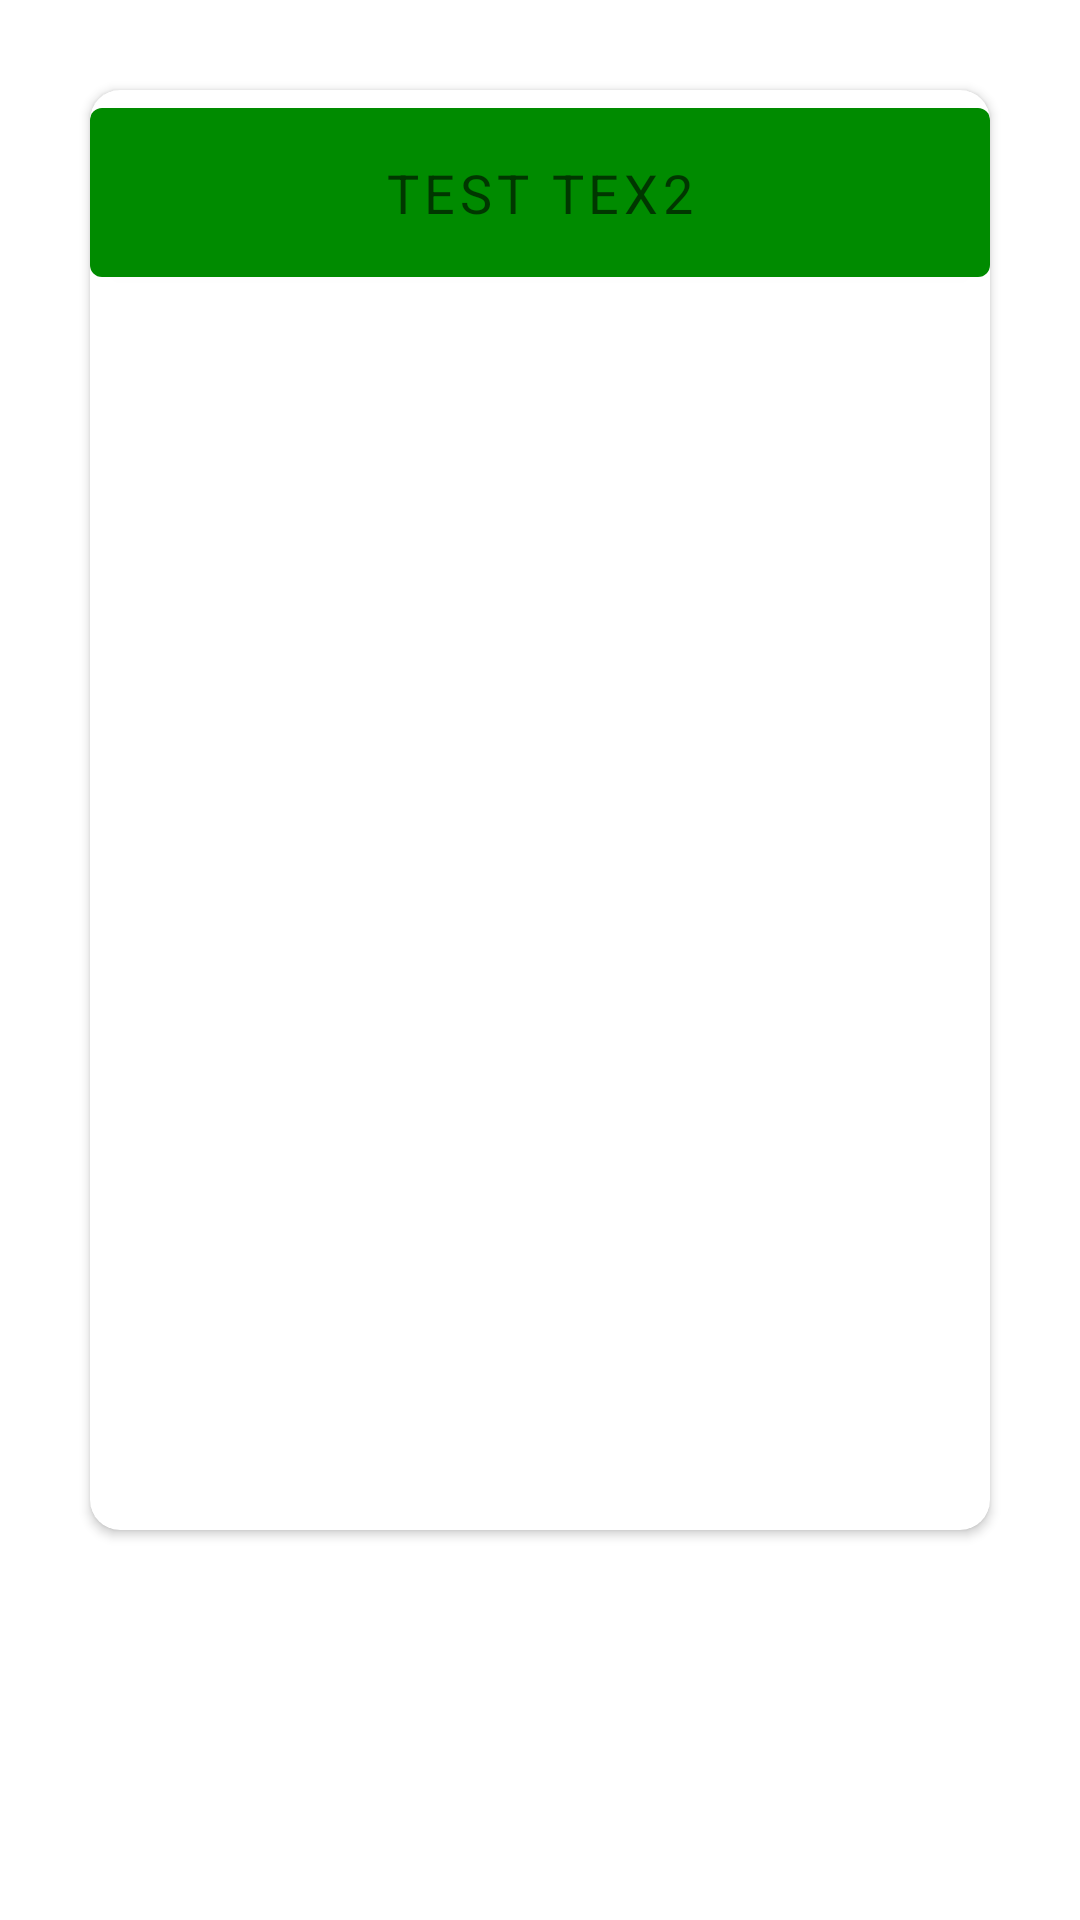

Android layout source for this screen:
<!-- AndroidManifest.xml: application theme AppTheme -->
<!-- res/layout/fragment_news.xml -->
<?xml version="1.0" encoding="utf-8"?>
<FrameLayout xmlns:android="http://schemas.android.com/apk/res/android"
    xmlns:app="http://schemas.android.com/apk/res-auto"
    android:layout_width="match_parent"
    android:layout_height="match_parent"
    android:layout_marginRight="20dp"
    android:layout_marginLeft="20dp"
    >
    <androidx.cardview.widget.CardView
        android:id="@+id/card_holder"
        android:layout_width="match_parent"
        android:layout_height="480dp"
        android:layout_marginLeft="30dp"
        android:layout_marginTop="30dp"
        android:layout_marginRight="30dp"
        android:elevation="3dp"
        app:cardCornerRadius="10dp">
    <Button style="?android:textAppearanceMedium"
        android:padding="16dp"
        android:lineSpacingMultiplier="1.2"
        android:layout_width="match_parent"
        android:layout_height="wrap_content"
        android:text="test tex2" />
</androidx.cardview.widget.CardView>
</FrameLayout>
<!-- resources referenced by this layout -->
<resources>
  <style name="AppTheme" parent="Theme.MaterialComponents.Light">
          
          <item name="colorPrimary">@color/colorPrimary</item>
          <item name="colorPrimaryDark">@color/colorPrimaryDark</item>
          <item name="colorAccent">@color/colorAccent</item>
          <item name="statusBarBackground">@color/colorAccent</item>
          <item name="colorControlNormal">@color/colorWhite</item>
          <item name="dialogTheme">@style/AppTheme</item>
      </style>
  <color name="colorPrimary">#008b00</color>
  <color name="colorPrimaryDark">#00b248</color>
  <color name="colorAccent">#008b00</color>
  <color name="colorWhite">#ffffff</color>
</resources>
